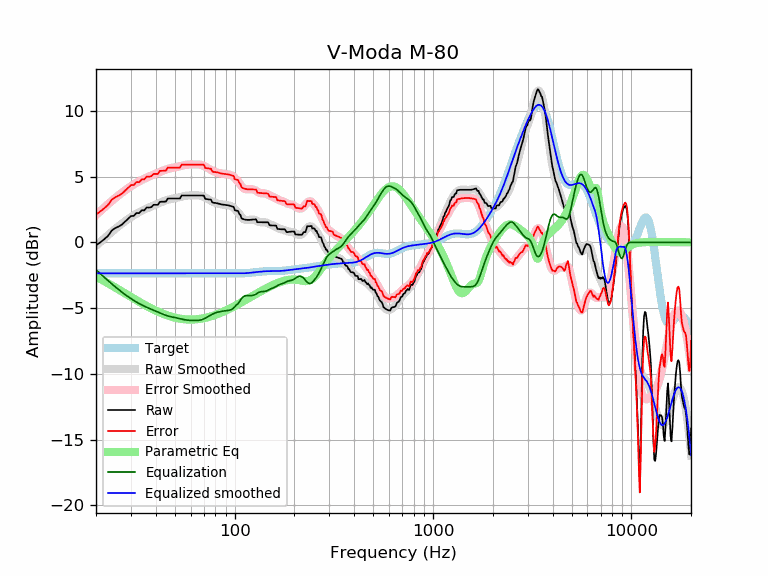

The data file committed next to this chart (first rows):
frequency, raw, error, smoothed, error_smoothed, equalization, parametric_eq, equalized_raw, equalized_smoothed, target
20, -0.22, 2.13, -0.27, 2.09, -2.09, -2.60, -2.31, -2.35, -2.35
21, -0.00, 2.35, 0.02, 2.38, -2.38, -2.77, -2.38, -2.35, -2.35
22, 0.24, 2.59, 0.30, 2.65, -2.65, -2.94, -2.41, -2.35, -2.35
23, 0.50, 2.85, 0.56, 2.91, -2.91, -3.11, -2.41, -2.35, -2.35
24, 0.90, 3.25, 0.80, 3.15, -3.15, -3.27, -2.25, -2.35, -2.35
25, 1.09, 3.44, 1.02, 3.38, -3.38, -3.43, -2.29, -2.35, -2.35
26, 1.21, 3.56, 1.24, 3.59, -3.59, -3.59, -2.38, -2.35, -2.35
27, 1.35, 3.70, 1.43, 3.78, -3.78, -3.73, -2.43, -2.35, -2.35
28, 1.58, 3.93, 1.61, 3.96, -3.96, -3.88, -2.38, -2.35, -2.35
29, 1.80, 4.15, 1.77, 4.13, -4.13, -4.02, -2.32, -2.35, -2.35
30, 2.00, 4.36, 1.93, 4.28, -4.28, -4.15, -2.27, -2.35, -2.35
31, 2.02, 4.37, 2.06, 4.42, -4.42, -4.28, -2.40, -2.35, -2.35
32, 2.24, 4.59, 2.19, 4.54, -4.54, -4.40, -2.30, -2.35, -2.35
33, 2.23, 4.58, 2.30, 4.65, -4.65, -4.52, -2.42, -2.35, -2.35
34, 2.45, 4.80, 2.40, 4.76, -4.76, -4.63, -2.31, -2.35, -2.35
35, 2.44, 4.79, 2.50, 4.85, -4.85, -4.74, -2.41, -2.35, -2.35
36, 2.66, 5.01, 2.58, 4.93, -4.93, -4.84, -2.28, -2.35, -2.35
37, 2.65, 5.00, 2.66, 5.01, -5.01, -4.94, -2.37, -2.35, -2.35
38, 2.69, 5.04, 2.74, 5.09, -5.09, -5.03, -2.40, -2.35, -2.35
39, 2.86, 5.21, 2.81, 5.16, -5.16, -5.11, -2.30, -2.35, -2.35
40, 2.86, 5.21, 2.88, 5.23, -5.23, -5.19, -2.37, -2.35, -2.35
41, 2.86, 5.21, 2.95, 5.30, -5.30, -5.27, -2.44, -2.35, -2.35
42, 3.09, 5.44, 3.02, 5.37, -5.37, -5.34, -2.28, -2.35, -2.35
43, 3.10, 5.45, 3.08, 5.43, -5.43, -5.40, -2.34, -2.35, -2.35
44, 3.10, 5.45, 3.14, 5.49, -5.49, -5.46, -2.39, -2.35, -2.35
45, 3.11, 5.46, 3.20, 5.55, -5.55, -5.52, -2.44, -2.35, -2.35
46, 3.34, 5.69, 3.24, 5.59, -5.59, -5.57, -2.26, -2.35, -2.35
47, 3.34, 5.69, 3.28, 5.63, -5.63, -5.61, -2.29, -2.35, -2.35
48, 3.34, 5.69, 3.31, 5.66, -5.66, -5.65, -2.32, -2.35, -2.35
49, 3.34, 5.70, 3.34, 5.69, -5.69, -5.69, -2.35, -2.35, -2.35
50, 3.35, 5.70, 3.36, 5.72, -5.72, -5.73, -2.37, -2.35, -2.35
51, 3.35, 5.70, 3.39, 5.74, -5.74, -5.75, -2.40, -2.35, -2.35
52, 3.35, 5.70, 3.42, 5.77, -5.77, -5.78, -2.42, -2.35, -2.35
53, 3.34, 5.70, 3.45, 5.80, -5.80, -5.80, -2.46, -2.35, -2.35
54, 3.57, 5.92, 3.48, 5.83, -5.83, -5.82, -2.26, -2.35, -2.35
55, 3.57, 5.92, 3.51, 5.86, -5.86, -5.84, -2.29, -2.35, -2.35
56, 3.57, 5.92, 3.54, 5.89, -5.89, -5.85, -2.32, -2.35, -2.35
57, 3.57, 5.92, 3.56, 5.91, -5.91, -5.86, -2.34, -2.35, -2.35
58, 3.57, 5.92, 3.57, 5.92, -5.92, -5.87, -2.35, -2.35, -2.35
59, 3.57, 5.92, 3.58, 5.93, -5.93, -5.87, -2.36, -2.35, -2.35
60, 3.57, 5.92, 3.58, 5.93, -5.93, -5.87, -2.36, -2.35, -2.35
61, 3.57, 5.92, 3.58, 5.93, -5.93, -5.87, -2.37, -2.35, -2.35
62, 3.57, 5.92, 3.58, 5.93, -5.93, -5.87, -2.37, -2.35, -2.35
63, 3.57, 5.92, 3.58, 5.94, -5.94, -5.86, -2.37, -2.35, -2.35
64, 3.57, 5.92, 3.58, 5.94, -5.94, -5.85, -2.37, -2.35, -2.35
65, 3.57, 5.93, 3.58, 5.94, -5.94, -5.84, -2.36, -2.35, -2.35
66, 3.58, 5.93, 3.58, 5.93, -5.93, -5.83, -2.35, -2.35, -2.35
67, 3.58, 5.93, 3.56, 5.91, -5.91, -5.82, -2.34, -2.35, -2.35
68, 3.57, 5.93, 3.54, 5.89, -5.89, -5.80, -2.32, -2.35, -2.35
69, 3.57, 5.92, 3.51, 5.86, -5.86, -5.78, -2.29, -2.35, -2.35
70, 3.56, 5.91, 3.47, 5.82, -5.82, -5.77, -2.26, -2.35, -2.35
71, 3.31, 5.67, 3.42, 5.77, -5.77, -5.75, -2.46, -2.35, -2.35
72, 3.30, 5.65, 3.37, 5.72, -5.72, -5.72, -2.42, -2.35, -2.35
73, 3.28, 5.64, 3.31, 5.67, -5.67, -5.70, -2.38, -2.35, -2.35
74, 3.27, 5.62, 3.26, 5.61, -5.61, -5.68, -2.34, -2.35, -2.35
75, 3.26, 5.61, 3.21, 5.56, -5.56, -5.65, -2.30, -2.35, -2.35
76, 3.25, 5.60, 3.16, 5.51, -5.51, -5.63, -2.26, -2.35, -2.35
77, 3.07, 5.42, 3.12, 5.47, -5.47, -5.60, -2.40, -2.35, -2.35
78, 3.02, 5.37, 3.07, 5.43, -5.43, -5.57, -2.41, -2.35, -2.35
79, 3.01, 5.36, 3.04, 5.39, -5.39, -5.54, -2.38, -2.35, -2.35
... 553 more rows
